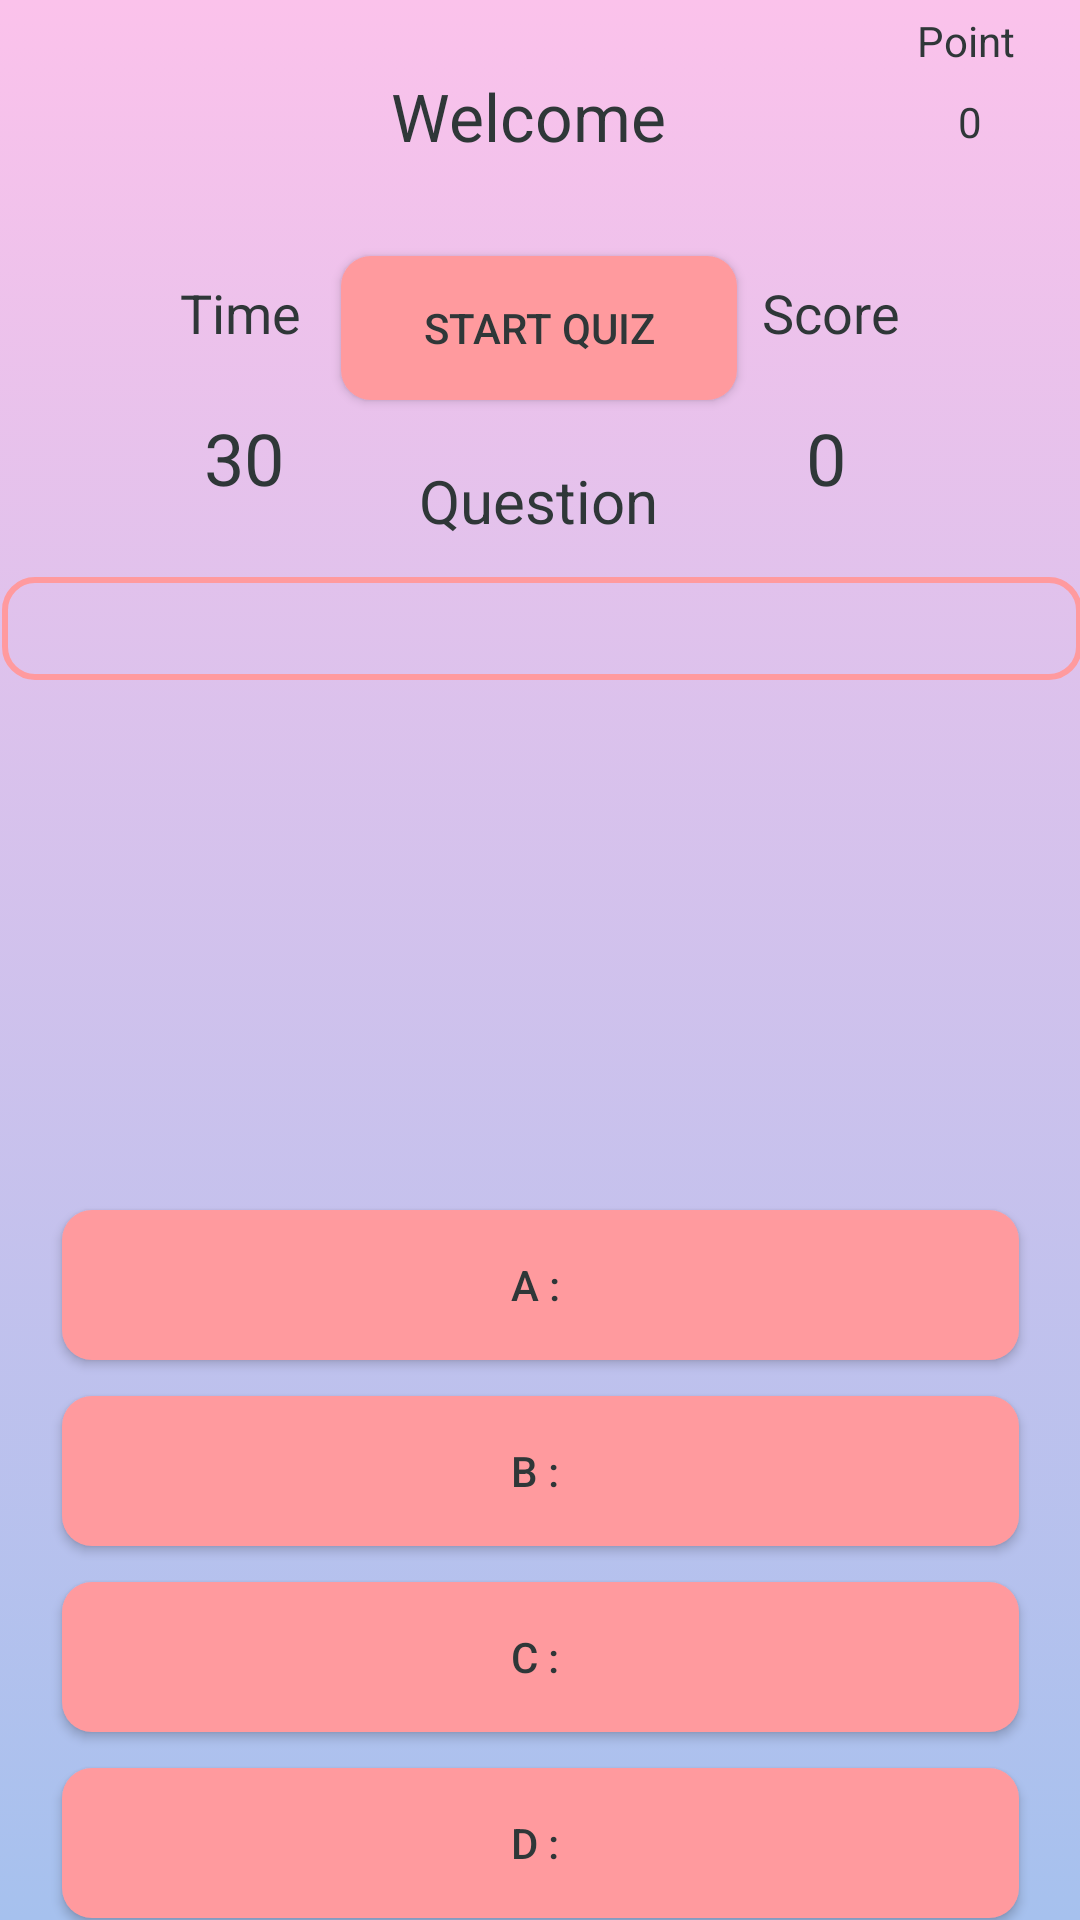

Reconstruct the res/layout file that produces this screen, plus the resources it refers to.
<!-- AndroidManifest.xml: application theme Theme.Quizzz -->
<!-- res/layout/activity_main2.xml -->
<?xml version="1.0" encoding="utf-8"?>

<androidx.constraintlayout.widget.ConstraintLayout xmlns:android="http://schemas.android.com/apk/res/android"
    xmlns:app="http://schemas.android.com/apk/res-auto"
    xmlns:tools="http://schemas.android.com/tools"
    android:id="@+id/mainActivity2"
    android:layout_width="match_parent"
    android:layout_height="match_parent"
    android:background="@drawable/gradient_background"
    tools:context=".view.MainActivity2">

    <TextView
        android:id="@+id/questionBlankText"
        android:layout_width="360dp"
        android:layout_height="wrap_content"
        android:layout_marginTop="12dp"
        android:background="@drawable/textview_border"
        android:textAlignment="center"
        android:textColor="#2f3738"
        android:textSize="18sp"
        app:layout_constraintEnd_toEndOf="@+id/questionTitleText"
        app:layout_constraintHorizontal_bias="0.497"
        app:layout_constraintStart_toStartOf="@+id/questionTitleText"
        app:layout_constraintTop_toBottomOf="@+id/questionTitleText" />

    <Button
        android:id="@+id/startQuiz"
        android:layout_width="132dp"
        android:layout_height="48dp"
        android:layout_marginTop="32dp"
        android:background="@drawable/custom_button2"
        android:text="start quiz"
        android:textColor="#2f3738"
        app:layout_constraintEnd_toEndOf="parent"
        app:layout_constraintHorizontal_bias="0.498"
        app:layout_constraintStart_toStartOf="parent"
        app:layout_constraintTop_toBottomOf="@+id/welcomeUser" />

    <TextView
        android:id="@+id/scoreNumber"
        android:layout_width="wrap_content"
        android:layout_height="wrap_content"
        android:layout_marginTop="20dp"
        android:layout_marginEnd="78dp"
        android:text="0"
        android:textColor="#2f3738"
        android:textSize="24sp"
        app:layout_constraintEnd_toEndOf="parent"
        app:layout_constraintTop_toBottomOf="@+id/scoreTitleText" />

    <TextView
        android:id="@+id/scoreTitleText"
        android:layout_width="wrap_content"
        android:layout_height="wrap_content"
        android:layout_marginTop="92dp"
        android:layout_marginEnd="60dp"
        android:text="Score"
        android:textColor="#2f3738"
        android:textSize="18sp"
        app:layout_constraintEnd_toEndOf="parent"
        app:layout_constraintTop_toTopOf="parent" />

    <TextView
        android:id="@+id/timeText"
        android:layout_width="wrap_content"
        android:layout_height="wrap_content"
        android:layout_marginStart="60dp"
        android:layout_marginTop="92dp"
        android:text="Time"
        android:textColor="#2f3738"
        android:textSize="18sp"
        app:layout_constraintStart_toStartOf="parent"
        app:layout_constraintTop_toTopOf="parent" />

    <TextView
        android:id="@+id/timeCounter"
        android:layout_width="wrap_content"
        android:layout_height="wrap_content"
        android:layout_marginStart="68dp"
        android:layout_marginTop="20dp"
        android:text="30"
        android:textColor="#2f3738"
        android:textSize="24sp"
        app:layout_constraintStart_toStartOf="parent"
        app:layout_constraintTop_toBottomOf="@+id/timeText" />

    <TextView
        android:id="@+id/questionTitleText"
        android:layout_width="wrap_content"
        android:layout_height="wrap_content"
        android:layout_marginTop="20dp"
        android:text="Question"
        android:textColor="#2f3738"
        android:textSize="20sp"
        app:layout_constraintEnd_toEndOf="parent"
        app:layout_constraintHorizontal_bias="0.498"
        app:layout_constraintStart_toStartOf="parent"
        app:layout_constraintTop_toBottomOf="@+id/startQuiz" />

    <TextView
        android:id="@+id/welcomeUser"
        android:layout_width="wrap_content"
        android:layout_height="wrap_content"
        android:layout_marginTop="24dp"
        android:text="Welcome "
        android:textColor="#2f3738"
        android:textSize="22sp"
        app:layout_constraintEnd_toEndOf="parent"
        app:layout_constraintHorizontal_bias="0.496"
        app:layout_constraintStart_toStartOf="parent"
        app:layout_constraintTop_toTopOf="parent" />

    <Button
        android:id="@+id/answerD"
        android:layout_width="319dp"
        android:layout_height="50dp"
        android:layout_marginTop="12dp"
        android:background="@drawable/custom_button2"
        android:text="D : "
        android:textColor="#2f3738"
        app:layout_constraintEnd_toEndOf="parent"
        app:layout_constraintStart_toStartOf="parent"
        app:layout_constraintTop_toBottomOf="@+id/answerC" />

    <Button
        android:id="@+id/answerC"
        android:layout_width="319dp"
        android:layout_height="50dp"
        android:layout_marginTop="12dp"
        android:background="@drawable/custom_button2"
        android:text="C : "
        android:textColor="#2f3738"
        app:layout_constraintEnd_toEndOf="parent"
        app:layout_constraintStart_toStartOf="parent"
        app:layout_constraintTop_toBottomOf="@+id/answerB" />

    <Button
        android:id="@+id/answerB"
        android:layout_width="319dp"
        android:layout_height="50dp"
        android:layout_marginTop="12dp"
        android:background="@drawable/custom_button2"
        android:text="B : "
        android:textColor="#2f3738"
        app:layout_constraintEnd_toEndOf="parent"
        app:layout_constraintStart_toStartOf="parent"
        app:layout_constraintTop_toBottomOf="@+id/answerA" />

    <Button
        android:id="@+id/answerA"
        android:layout_width="319dp"
        android:layout_height="50dp"
        android:layout_marginTop="250dp"
        android:background="@drawable/custom_button2"
        android:text="A : "
        android:textColor="#2f3738"
        app:layout_constraintEnd_toEndOf="parent"
        app:layout_constraintStart_toStartOf="parent"
        app:layout_constraintTop_toTopOf="@+id/questionTitleText" />

    <TextView
        android:id="@+id/pointTitleText"
        android:layout_width="wrap_content"
        android:layout_height="wrap_content"
        android:layout_marginTop="4dp"
        android:layout_marginEnd="8dp"
        android:text="Point"
        android:textColor="#2f3738"
        app:layout_constraintEnd_toEndOf="parent"
        app:layout_constraintHorizontal_bias="0.853"
        app:layout_constraintStart_toEndOf="@+id/welcomeUser"
        app:layout_constraintTop_toTopOf="parent" />

    <TextView
        android:id="@+id/pointNumberText"
        android:layout_width="wrap_content"
        android:layout_height="wrap_content"
        android:layout_marginTop="8dp"
        android:layout_marginEnd="18dp"
        android:text="0"
        android:textColor="#2f3738"
        app:layout_constraintEnd_toEndOf="parent"
        app:layout_constraintHorizontal_bias="0.862"
        app:layout_constraintStart_toEndOf="@+id/welcomeUser"
        app:layout_constraintTop_toBottomOf="@+id/pointTitleText" />

</androidx.constraintlayout.widget.ConstraintLayout>
<!-- resources referenced by this layout -->
<resources>
  <!-- drawable custom_button2 (drawable) -->
  <?xml version="1.0" encoding="utf-8"?>
  
  <shape xmlns:android="http://schemas.android.com/apk/res/android" android:shape="rectangle">
  
      <solid android:color="#ff9a9e"/>
  
      <corners android:radius="10dp"/>
  
  
  
  
  
  </shape>
  <!-- drawable gradient_background (drawable) -->
  <?xml version="1.0" encoding="utf-8"?>
  
  <selector xmlns:android="http://schemas.android.com/apk/res/android">
  
      <item>
  
          <shape>
  
              <gradient android:angle="90" android:startColor="#a6c1ee" android:endColor="#fbc2eb" android:type="linear"/>
  
  
      </shape>
  
  </item>
  
      </selector>
  <!-- drawable textview_border (drawable) -->
  <?xml version="1.0" encoding="utf-8"?>
  
  <shape xmlns:android="http://schemas.android.com/apk/res/android" android:shape="rectangle">
  
      <stroke
          android:width="2dp"
          android:color="#ff9a9e"
          />
  
      <corners
          android:radius="10dp"
          />
  
      <padding
          android:left="10dp"
          android:top="5dp"
          android:right="10dp"
          android:bottom="5dp"
          />
  
  
  </shape>
  <style name="Theme.Quizzz" parent="Theme.AppCompat.Light.NoActionBar">
          
          <item name="colorPrimary">@color/purple_500</item>
          <item name="colorPrimaryVariant">@color/purple_700</item>
          <item name="colorOnPrimary">@color/white</item>
          
          <item name="colorSecondary">@color/teal_200</item>
          <item name="colorSecondaryVariant">@color/teal_700</item>
          <item name="colorOnSecondary">@color/black</item>
          
          <item name="android:statusBarColor" tools:targetApi="l">?attr/colorPrimaryVariant</item>
          
      </style>
  <color name="purple_500">#FF6200EE</color>
  <color name="purple_700">#FF3700B3</color>
  <color name="white">#FFFFFFFF</color>
  <color name="teal_200">#FF03DAC5</color>
  <color name="teal_700">#FF018786</color>
  <color name="black">#FF000000</color>
</resources>
